50-way image classification set "dataset" from GitHub (atlan-antillia/sol4py); label vocabulary: 3x3 basketball, archery, artistic gymnastics, artistic swimming, athletics, badminton, baseball, basketball, beach volleyball, boxing, canoe slalom, canoe sprint, cycling BMX freestyle, cycling BMX racing, cycling mountain bike, cycling road, cycling track, diving, equestrian dressage, equestrian eventing, equestrian jumping, fencing, football, golf, handball, hockey, judo, karate kata, karate kumite, marathon swimming, modern pentathlon, rhythmic gymnastics, rowing, rugby, sailing, shooting, skateboarding, softball, sport climbing, surfing, swimming, table tennis, taekwondo, tennis, trampoline gymnastics, triathlon, volleyball, water polo, weightlifting, wrestling.

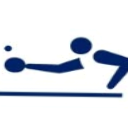
Label: table tennis

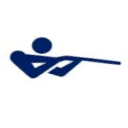
Label: shooting

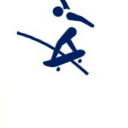
Label: skateboarding

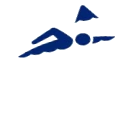
Label: marathon swimming

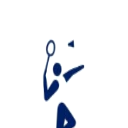
Label: badminton

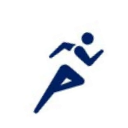
Label: athletics
